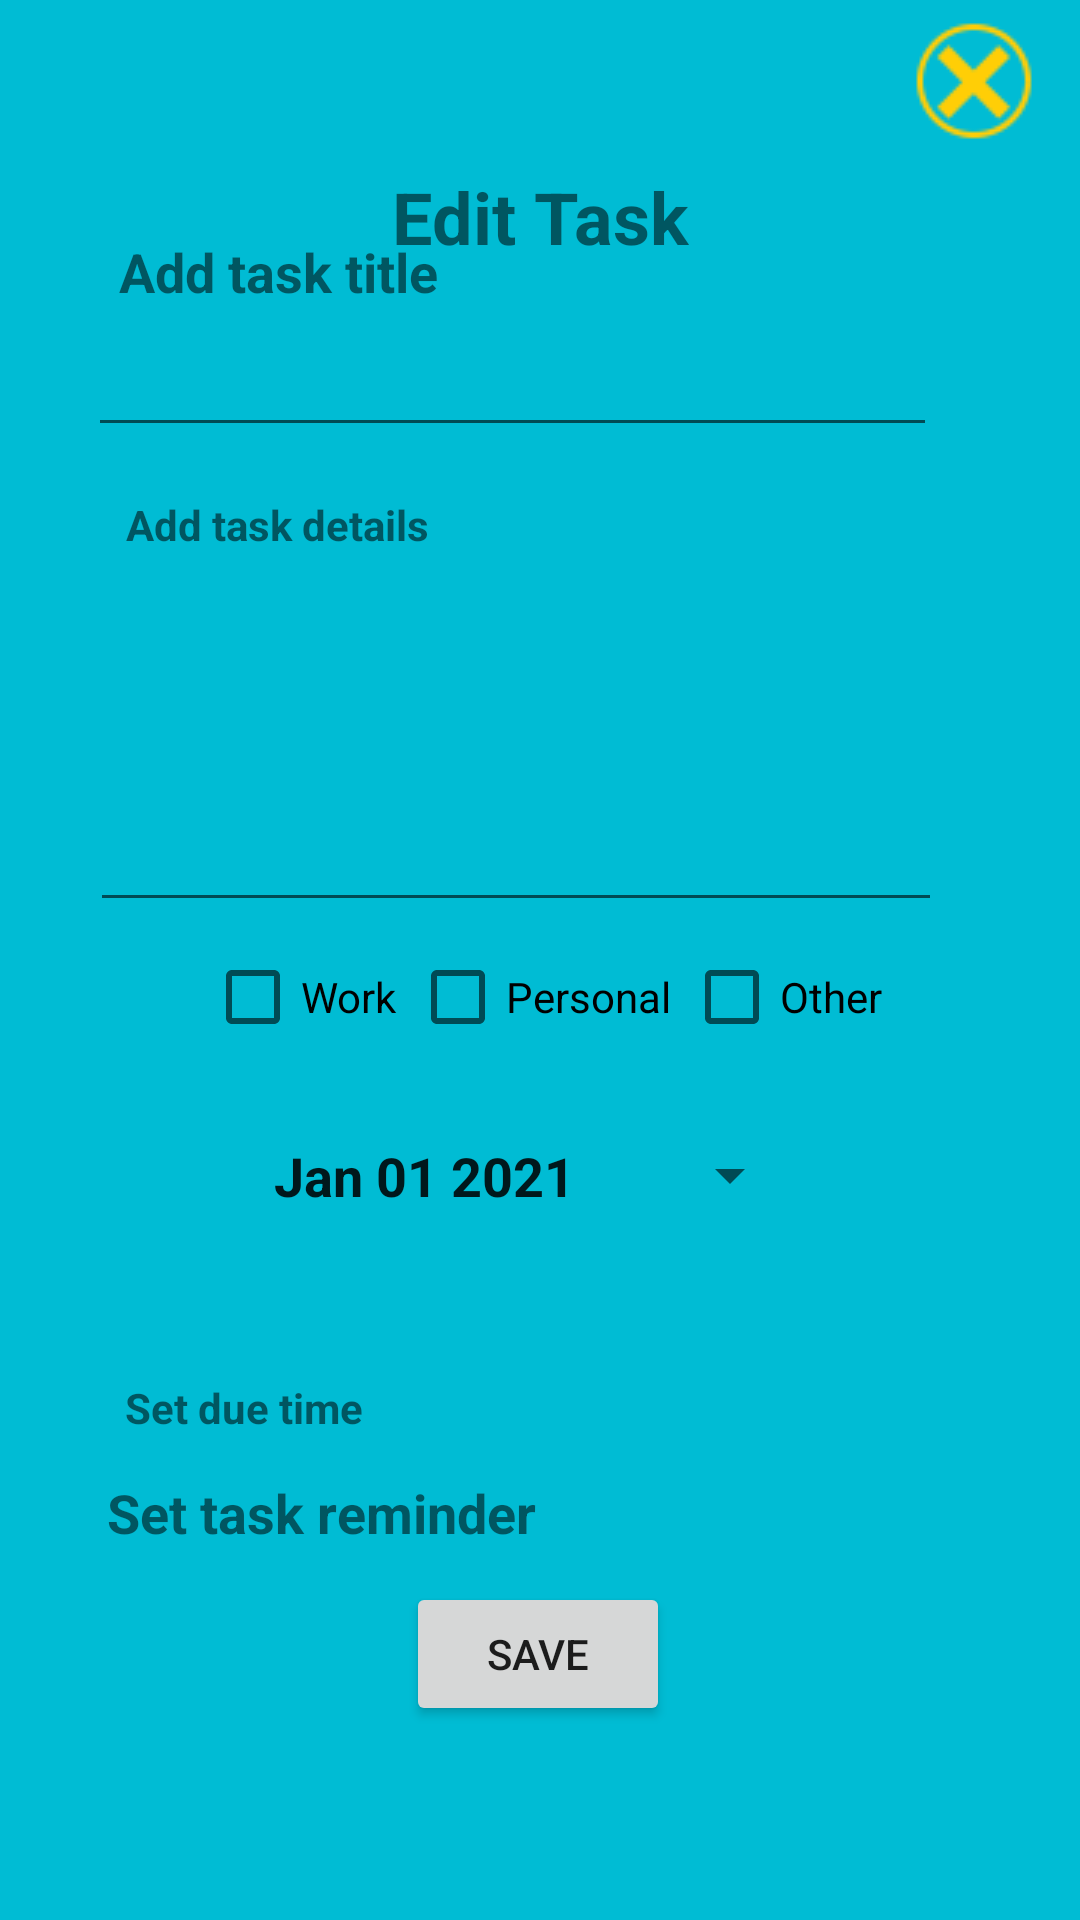

Write the Android layout XML for this screen, with the resource values it uses.
<!-- AndroidManifest.xml: application theme Theme.Authapptutorial -->
<!-- res/layout/activity_edittask.xml -->
<?xml version="1.0" encoding="utf-8"?>
<androidx.constraintlayout.widget.ConstraintLayout xmlns:android="http://schemas.android.com/apk/res/android"
    xmlns:app="http://schemas.android.com/apk/res-auto"
    xmlns:tools="http://schemas.android.com/tools"
    android:layout_width="match_parent"
    android:layout_height="match_parent"
    android:background="#00BCD4">

    <TextView
        android:id="@+id/duetimetext"
        android:layout_width="wrap_content"
        android:layout_height="wrap_content"
        android:text="@string/set_due_time"
        android:textStyle="bold"
        app:layout_constraintBottom_toBottomOf="parent"
        app:layout_constraintEnd_toEndOf="parent"
        app:layout_constraintHorizontal_bias="0.148"
        app:layout_constraintStart_toStartOf="parent"
        app:layout_constraintTop_toTopOf="parent"
        app:layout_constraintVertical_bias="0.74" />

    <TextView
        android:id="@+id/taskdetails"
        android:layout_width="wrap_content"
        android:layout_height="wrap_content"
        android:text="@string/add_task_details"
        android:textStyle="bold"
        app:layout_constraintBottom_toBottomOf="parent"
        app:layout_constraintEnd_toEndOf="parent"
        app:layout_constraintHorizontal_bias="0.162"
        app:layout_constraintStart_toStartOf="parent"
        app:layout_constraintTop_toTopOf="parent"
        app:layout_constraintVertical_bias="0.266" />

    <CheckBox
        android:id="@+id/personal"
        android:layout_width="wrap_content"
        android:layout_height="wrap_content"
        android:text="@string/personal"
        app:layout_constraintBottom_toBottomOf="parent"
        app:layout_constraintEnd_toEndOf="parent"
        app:layout_constraintStart_toStartOf="parent"
        app:layout_constraintTop_toTopOf="parent"
        app:layout_constraintVertical_bias="0.521" />

    <Button
        android:id="@+id/datePicker"
        style="?android:spinnerStyle"
        android:layout_width="176dp"
        android:layout_height="47dp"
        android:onClick="openDatePicker"
        android:text="@string/jan_01_2021"
        android:textSize="18sp"
        android:textStyle="normal|bold"
        app:layout_constraintBottom_toBottomOf="parent"
        app:layout_constraintEnd_toEndOf="parent"
        app:layout_constraintHorizontal_bias="0.497"
        app:layout_constraintStart_toStartOf="parent"
        app:layout_constraintTop_toTopOf="parent"
        app:layout_constraintVertical_bias="0.621"
        tools:ignore="UsingOnClickInXml" />

    <EditText
        android:id="@+id/inputtitle"
        android:layout_width="283dp"
        android:layout_height="44dp"
        android:ems="10"
        android:textSize="18sp"
        android:gravity="start|top"
        android:inputType="textMultiLine"
        app:layout_constraintBottom_toBottomOf="parent"
        app:layout_constraintEnd_toEndOf="parent"
        app:layout_constraintHorizontal_bias="0.382"
        app:layout_constraintStart_toStartOf="parent"
        app:layout_constraintTop_toTopOf="parent"
        app:layout_constraintVertical_bias="0.176"
        android:autofillHints=""
        tools:ignore="LabelFor" />

    <CheckBox
        android:id="@+id/other"
        android:layout_width="wrap_content"
        android:layout_height="wrap_content"
        android:text="@string/other"
        app:layout_constraintBottom_toBottomOf="parent"
        app:layout_constraintEnd_toEndOf="parent"
        app:layout_constraintHorizontal_bias="0.776"
        app:layout_constraintStart_toStartOf="parent"
        app:layout_constraintTop_toTopOf="parent"
        app:layout_constraintVertical_bias="0.521" />

    <TextView
        android:id="@+id/taskremindertext"
        android:layout_width="wrap_content"
        android:layout_height="wrap_content"
        android:text="@string/set_task_reminder"
        android:textStyle="bold"
        android:textSize="18sp"
        app:layout_constraintBottom_toBottomOf="parent"
        app:layout_constraintEnd_toEndOf="parent"
        app:layout_constraintHorizontal_bias="0.164"
        app:layout_constraintStart_toStartOf="parent"
        app:layout_constraintTop_toTopOf="parent"
        app:layout_constraintVertical_bias="0.799" />

    <CheckBox
        android:id="@+id/work"
        android:layout_width="wrap_content"
        android:layout_height="wrap_content"
        android:text="@string/work"
        app:layout_constraintBottom_toBottomOf="parent"
        app:layout_constraintEnd_toEndOf="parent"
        app:layout_constraintHorizontal_bias="0.231"
        app:layout_constraintStart_toStartOf="parent"
        app:layout_constraintTop_toTopOf="parent"
        app:layout_constraintVertical_bias="0.521" />

    <TextView
        android:id="@+id/tasktitle"
        android:layout_width="wrap_content"
        android:layout_height="wrap_content"
        android:text="@string/add_task_title"
        android:textStyle="bold"
        android:textSize="18sp"
        app:layout_constraintBottom_toBottomOf="parent"
        app:layout_constraintEnd_toEndOf="parent"
        app:layout_constraintHorizontal_bias="0.156"
        app:layout_constraintStart_toStartOf="parent"
        app:layout_constraintTop_toTopOf="parent"
        app:layout_constraintVertical_bias="0.127" />

    <EditText
        android:id="@+id/inputdetails"
        android:layout_width="284dp"
        android:layout_height="116dp"
        android:ems="10"
        android:textSize="18sp"
        android:gravity="start|top"
        android:inputType="textMultiLine"
        app:layout_constraintBottom_toBottomOf="parent"
        app:layout_constraintEnd_toEndOf="parent"
        app:layout_constraintHorizontal_bias="0.393"
        app:layout_constraintStart_toStartOf="parent"
        app:layout_constraintTop_toTopOf="parent"
        app:layout_constraintVertical_bias="0.365"
        android:autofillHints=""
        tools:ignore="LabelFor" />

    <ImageView
        android:id="@+id/cancelBtn"
        android:layout_width="42dp"
        android:layout_height="42dp"
        android:contentDescription="@string/listbutton"
        app:layout_constraintBottom_toBottomOf="parent"
        app:layout_constraintEnd_toEndOf="parent"
        app:layout_constraintHorizontal_bias="0.955"
        app:layout_constraintStart_toStartOf="parent"
        app:layout_constraintTop_toTopOf="parent"
        app:layout_constraintVertical_bias="0.01"
        app:srcCompat="@drawable/x_icon" />


    <Button
        android:id="@+id/save"
        android:layout_width="wrap_content"
        android:layout_height="wrap_content"
        android:text="@string/save"
        app:layout_constraintBottom_toBottomOf="parent"
        app:layout_constraintEnd_toEndOf="parent"
        app:layout_constraintHorizontal_bias="0.498"
        app:layout_constraintStart_toStartOf="parent"
        app:layout_constraintTop_toTopOf="parent"
        app:layout_constraintVertical_bias="0.891" />

    <TextView
        android:id="@+id/EditTask"
        android:layout_width="wrap_content"
        android:layout_height="wrap_content"
        android:text="@string/edit_task"
        android:textSize="24sp"
        android:textStyle="bold"
        app:layout_constraintBottom_toBottomOf="parent"
        app:layout_constraintEnd_toEndOf="parent"
        app:layout_constraintStart_toStartOf="parent"
        app:layout_constraintTop_toTopOf="parent"
        app:layout_constraintVertical_bias="0.092" />
</androidx.constraintlayout.widget.ConstraintLayout>
<!-- resources referenced by this layout -->
<resources>
  <!-- drawable x_icon: png bitmap (drawable, 1741 bytes) -->
  <string name="add_task_details">Add task details</string>
  <string name="add_task_title">Add task title</string>
  <string name="edit_task">Edit Task</string>
  <string name="jan_01_2021">Jan 01 2021</string>
  <string name="listbutton">listbutton</string>
  <string name="other">Other</string>
  <string name="personal">Personal</string>
  <string name="save">Save</string>
  <string name="set_due_time">Set due time</string>
  <string name="set_task_reminder">Set task reminder</string>
  <string name="work">Work</string>
  <style name="Theme.Authapptutorial" parent="Theme.MaterialComponents.DayNight.DarkActionBar">
          
          <item name="colorPrimary">@color/purple_500</item>
          <item name="colorPrimaryVariant">@color/purple_700</item>
          <item name="colorOnPrimary">@color/white</item>
          
          <item name="colorSecondary">@color/teal_200</item>
          <item name="colorSecondaryVariant">@color/teal_700</item>
          <item name="colorOnSecondary">@color/black</item>
          
          <item name="android:statusBarColor" tools:targetApi="l">?attr/colorPrimaryVariant</item>
          
      </style>
  <!-- not gathered from this repository: default colours our renderer supplied (Android Studio template values) -->
  <color name="purple_500">#FF6200EE</color>
  <color name="purple_700">#FF3700B3</color>
  <color name="teal_200">#FF03DAC5</color>
  <color name="teal_700">#FF018786</color>
  <color name="black">#FF000000</color>
  <color name="white">#FFFFFFFF</color>
</resources>
